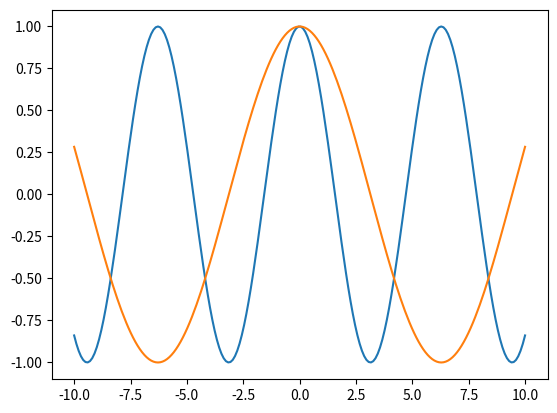

The script that saved this image:
import matplotlib.pyplot as plt
import numpy as np

x = np.linspace(-10, 10, 200)   # start,stop,step
y = np.cos(x)
z = np.cos(0.5*x)

plt.plot(x, np.cos(x), x, np.cos(0.5*x))
plt.show()
